Run: headless pygame with SDL's dummy video driver; simulated clock (each Clock.tick advances the game by its frame time, no real sleeping); random seed 0; keys injected as events and as key.get_pressed() state; mouse plan: one left click at the window centre at the start of phase 2, then a move to the lower-right quarter at the start of phase 3.
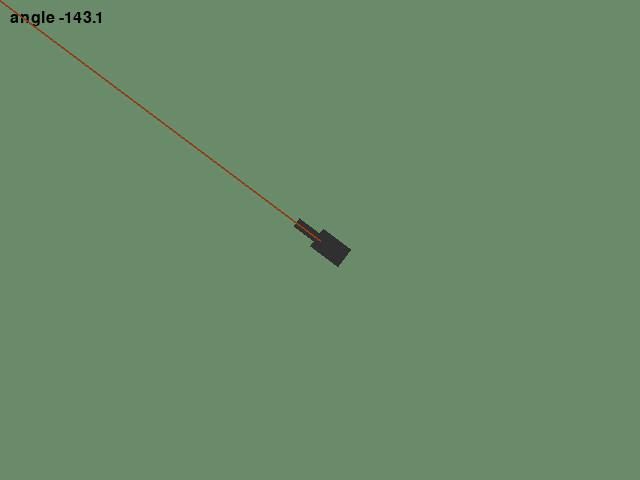
Frame 1 of 4 · flips 1–60 · no input
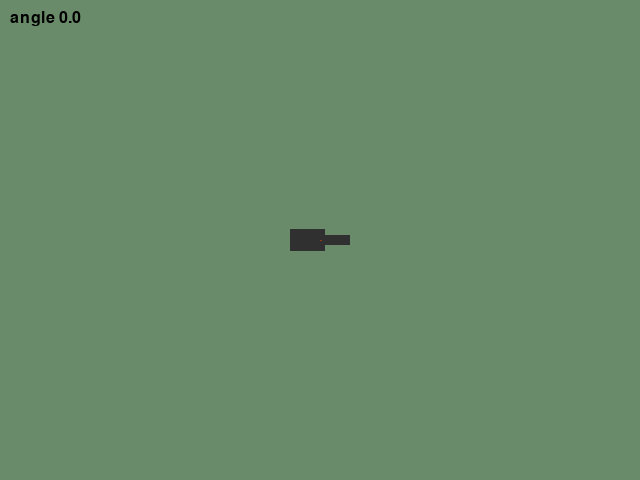
Frame 2 of 4 · flips 61–180 · clicked the window centre · tapped SPACE, RETURN · held RIGHT (→), D
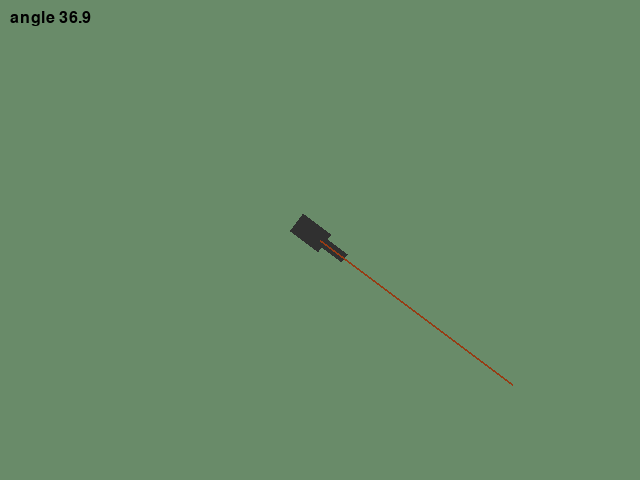
Frame 3 of 4 · flips 181–300 · moved the mouse to the lower-right quarter · held DOWN (↓), S
Frame 4 of 4 · flips 301–420 · held LEFT (←), A, UP (↑), W · screen unchanged from frame 3, image omitted

The pygame program that drew these frames:

import math
import pygame as pg
from pygame.math import Vector2


pg.init()
screen = pg.display.set_mode((640, 480))
FONT = pg.font.Font(None, 24)
BLACK = pg.Color('black')
BULLET_IMAGE = pg.Surface((20, 11), pg.SRCALPHA)
pg.draw.polygon(BULLET_IMAGE, pg.Color('grey11'), [(0, 0), (20, 5), (0, 11)])


class Bullet(pg.sprite.Sprite):

    def __init__(self, pos, angle):
        super(Bullet, self).__init__()
        self.image = pg.transform.rotate(BULLET_IMAGE, -angle)
        self.rect = self.image.get_rect(center=pos)
        # To apply an offset to the start position,
        # create another vector and rotate it as well.
        offset = Vector2(40, 0).rotate(angle)
        # Add the offset vector to the position vector.
        self.pos = Vector2(pos) + offset  # Center of the sprite.
        # Rotate the velocity vector (9, 0) by the angle.
        self.velocity = Vector2(9, 0).rotate(angle)

    def update(self):
        # Add velocity to pos to move the sprite.
        self.pos += self.velocity
        self.rect.center = self.pos


def main():
    clock = pg.time.Clock()
    # The cannon image and rect.
    cannon_img = pg.Surface((60, 22), pg.SRCALPHA)
    pg.draw.rect(cannon_img, pg.Color('grey19'), [0, 0, 35, 22])
    pg.draw.rect(cannon_img, pg.Color('grey19'), [35, 6, 35, 10])
    orig_cannon_img = cannon_img  # Store orig image to preserve quality.
    cannon = cannon_img.get_rect(center=(320, 240))
    angle = 0
    # Add bullets to this group.
    bullet_group = pg.sprite.Group()

    playing = True
    while playing:
        for event in pg.event.get():
            if event.type == pg.QUIT:
                playing = False
            elif event.type == pg.MOUSEBUTTONDOWN:
                # Left button fires a bullet from cannon center with
                # current angle. Add the bullet to the bullet_group.
                if event.button == 1:
                    bullet_group.add(Bullet(cannon.center, angle))

        bullet_group.update()
        # Find angle to target (mouse pos).
        x, y = Vector2(pg.mouse.get_pos()) - cannon.center
        angle = math.degrees(math.atan2(y, x))
        # Rotate the cannon image.
        cannon_img = pg.transform.rotate(orig_cannon_img, -angle)
        cannon = cannon_img.get_rect(center=cannon.center)

        # Draw
        screen.fill(pg.Color('darkseagreen4'))
        bullet_group.draw(screen)
        screen.blit(cannon_img, cannon)
        txt = FONT.render('angle {:.1f}'.format(angle), True, BLACK)
        screen.blit(txt, (10, 10))
        pg.draw.line(
            screen, pg.Color(150, 60, 20),
            cannon.center, pg.mouse.get_pos(), 2)
        pg.display.update()

        clock.tick(30)

if __name__ == '__main__':
    main()
    pg.quit()
